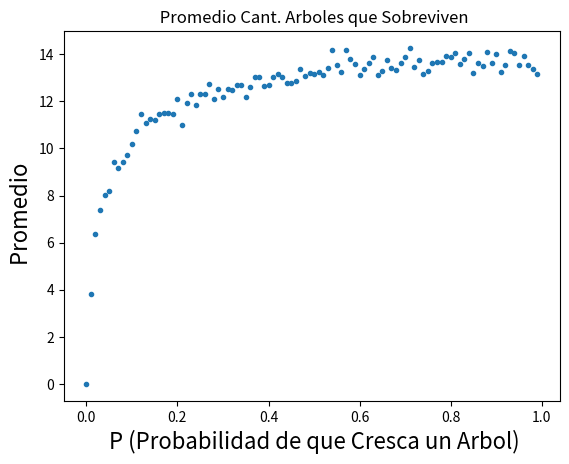

This chart was generated by the following Python code:
import random
import numpy as np
import matplotlib.pyplot as plt


arbol = 1
arbol_quemado = -1

#1)
def generar_bosque(n):
    bosque = [0]*n
    return bosque


#2)
def suceso_aleatorio(p):
    if ( random.random() < p ):
        return True
    return False

def brotes(bosque,p):
    for i in range( len(bosque) ):
        if (suceso_aleatorio(p)):
            bosque[i] = arbol


#3)  
def cuantos(bosque, tipo_celda):
    return bosque.count(tipo_celda)


#4)
def rayos(bosque,f):
    for i in range( len(bosque) ):
        if (suceso_aleatorio(f)):
            if (bosque[i] == arbol):
                bosque[i] = arbol_quemado


#5)
def propagacion(bosque):
    hay_propagacion = True
    while hay_propagacion:
        hay_propagacion = False
        for i in range( len(bosque) ):
            if( bosque[i] == arbol_quemado ):
                if (i != 0 ):   # propagar izquierda si no esta al principio de la lista
                    if(bosque[i-1] == arbol):
                        bosque[i-1] = arbol_quemado
                        hay_propagacion = True
                        
                if ( i != len(bosque)-1): # propagar derecha si no esta al final de la lista
                    if(bosque[i+1] == arbol):
                        bosque[i+1] = arbol_quemado
                        hay_propagacion = True
                        
                # No es performante porque recorre toda la lista multiples veces
                        
"""
primero propago para la derecga y luego vuelvo para la derecha

"""
#6)                      
def limpieza(bosque):
    for i in range( len(bosque) ):
            if( bosque[i] == arbol_quemado ):
                bosque[i] = 0

#7)
def dinamica(n, n_rep, p, f):
    contador_arbolesSobrevivientes = 0
    bosque = generar_bosque(n)
    
    i = 1
    while (i <= n_rep):
        
        brotes(bosque, p)
        rayos(bosque, f)
        propagacion(bosque)
        limpieza(bosque)
        
        contador_arbolesSobrevivientes += cuantos(bosque, arbol)
        i += 1
        
    return contador_arbolesSobrevivientes/n_rep
    

#8)
n = 20
n_rep = 500  

distintas_p = np. arange (0.0 , 1.0 , 0.01)
promedios = []

for p in distintas_p:
    promedios.append( dinamica(n, n_rep, p, 0.02) )

print("Valor optimo de P : " ,distintas_p [promedios.index( max(promedios) )] )

plt. title (" Promedio Cant. Arboles que Sobreviven")
plt. xlabel (" P (Probabilidad de que Cresca un Arbol)", fontsize = 16)
plt. ylabel (" Promedio", fontsize = 16)
plt. plot (distintas_p , promedios , ".")
plt. show ()


# ================================================================










